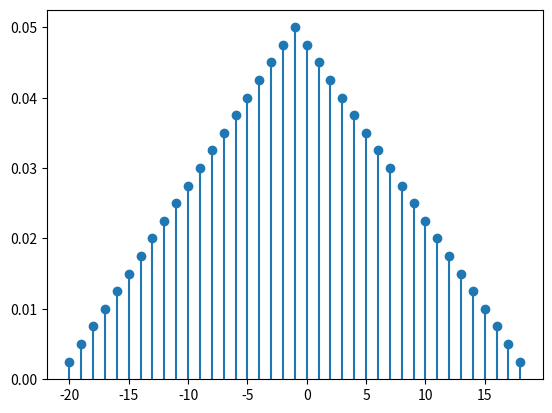

The script that saved this image: (Note: this script raises an exception after producing the figure.)
from collections import defaultdict
import matplotlib.pyplot as plt

U = defaultdict(float, {x: 0.05 for x in range(-10, 10)})
S2 = defaultdict(float)
for i, pi in U.items():
    for j, pj in U.items():
        S2[i + j] += pi * pj
 
support = sorted(S2.keys())
pdf = [S2[i] for i in support]
pdf2 = [U[i] for i in support]

plt.plot(support, pdf, 'o')
#plt.plot(support, pdf2, 'o')
plt.vlines(support, 0, pdf)
#plt.vlines(support, 0, pdf2, color='orange')
plt.ylim(bottom=0)
plt.savefig("figures/S2.pdf")
